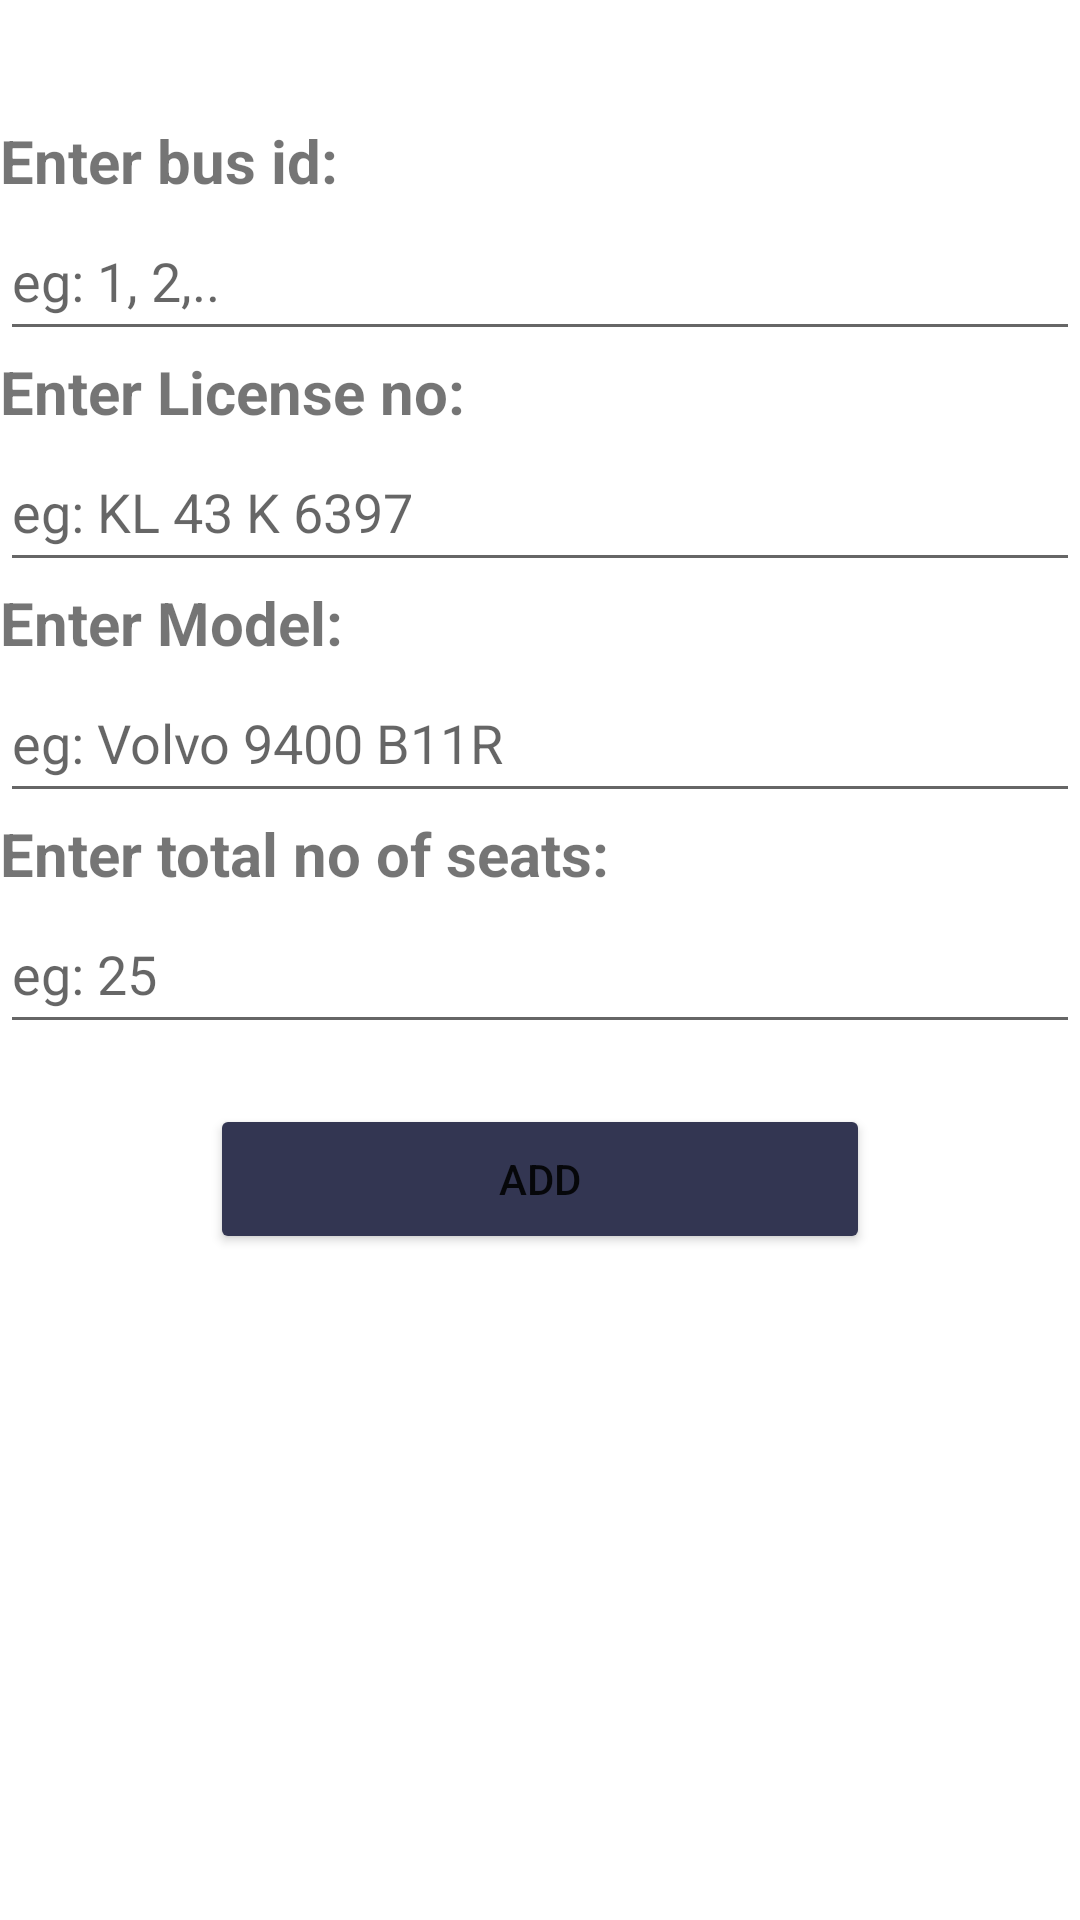

Reconstruct the res/layout file that produces this screen, plus the resources it refers to.
<!-- AndroidManifest.xml: application theme Theme.BusApp -->
<!-- res/layout/activity_add_bus.xml -->
<?xml version="1.0" encoding="utf-8"?>
<LinearLayout xmlns:android="http://schemas.android.com/apk/res/android"
    xmlns:app="http://schemas.android.com/apk/res-auto"
    xmlns:tools="http://schemas.android.com/tools"
    android:layout_width="match_parent"
    android:layout_height="match_parent"
    tools:context=".AddBus"
    android:gravity="top"
    android:layout_margin="20dp"
    android:orientation="vertical"
    >
    <TextView
        android:layout_width="match_parent"
        android:layout_height="wrap_content"
        android:textSize="20sp"
        android:textStyle="bold"
        android:layout_marginTop="40dp"
        android:text="Enter bus id:"
        />
    <EditText
        android:id="@+id/etId"
        android:layout_width="match_parent"
        android:layout_height="50dp"
        android:hint="eg: 1, 2,.."
        android:inputType="phone"
        />
    <TextView
        android:layout_width="match_parent"
        android:layout_height="wrap_content"
        android:textSize="20sp"
        android:textStyle="bold"
        android:text="Enter License no:"
        />
    <EditText
        android:id="@+id/etLicense"
        android:layout_width="match_parent"
        android:layout_height="50dp"
        android:hint="eg: KL 43 K 6397"
        android:inputType="textCapCharacters"
        />
    <TextView
        android:layout_width="match_parent"
        android:layout_height="wrap_content"
        android:textSize="20sp"
        android:textStyle="bold"
        android:text="Enter Model:"
        />
    <EditText
        android:id="@+id/etModel"
        android:layout_width="match_parent"
        android:layout_height="50dp"
        android:hint="eg: Volvo 9400 B11R"
        android:inputType="textCapWords"
        />
    <TextView
        android:layout_width="match_parent"
        android:layout_height="wrap_content"
        android:textSize="20sp"
        android:text="Enter total no of seats:"
        android:textStyle="bold"
        />
    <EditText
        android:id="@+id/etSeats"
        android:layout_width="match_parent"
        android:layout_height="50dp"
        android:hint="eg: 25"
        android:inputType="date"
        />
    <Button
        android:id="@+id/btnAdd"
        android:layout_width="220dp"
        android:layout_height="50dp"
        android:layout_marginTop="20dp"
        android:layout_marginLeft="70dp"
        android:backgroundTint="#333652"
        android:text="Add"
        />
</LinearLayout>
<!-- resources referenced by this layout -->
<resources>
  <style name="Theme.BusApp" parent="Theme.MaterialComponents.DayNight.NoActionBar">
          
          <item name="colorPrimary">@color/black</item>
          <item name="colorPrimaryVariant">@color/black</item>
          <item name="colorOnPrimary">@color/white</item>
          
          <item name="colorSecondary">#D81B60</item>
          <item name="colorSecondaryVariant">#D81B60</item>
          <item name="colorOnSecondary">@color/black</item>
          
          <item name="android:statusBarColor" tools:targetApi="l">?attr/colorPrimaryVariant</item>
          
      </style>
  <color name="black">#FF000000</color>
  <color name="white">#FFFFFFFF</color>
</resources>
